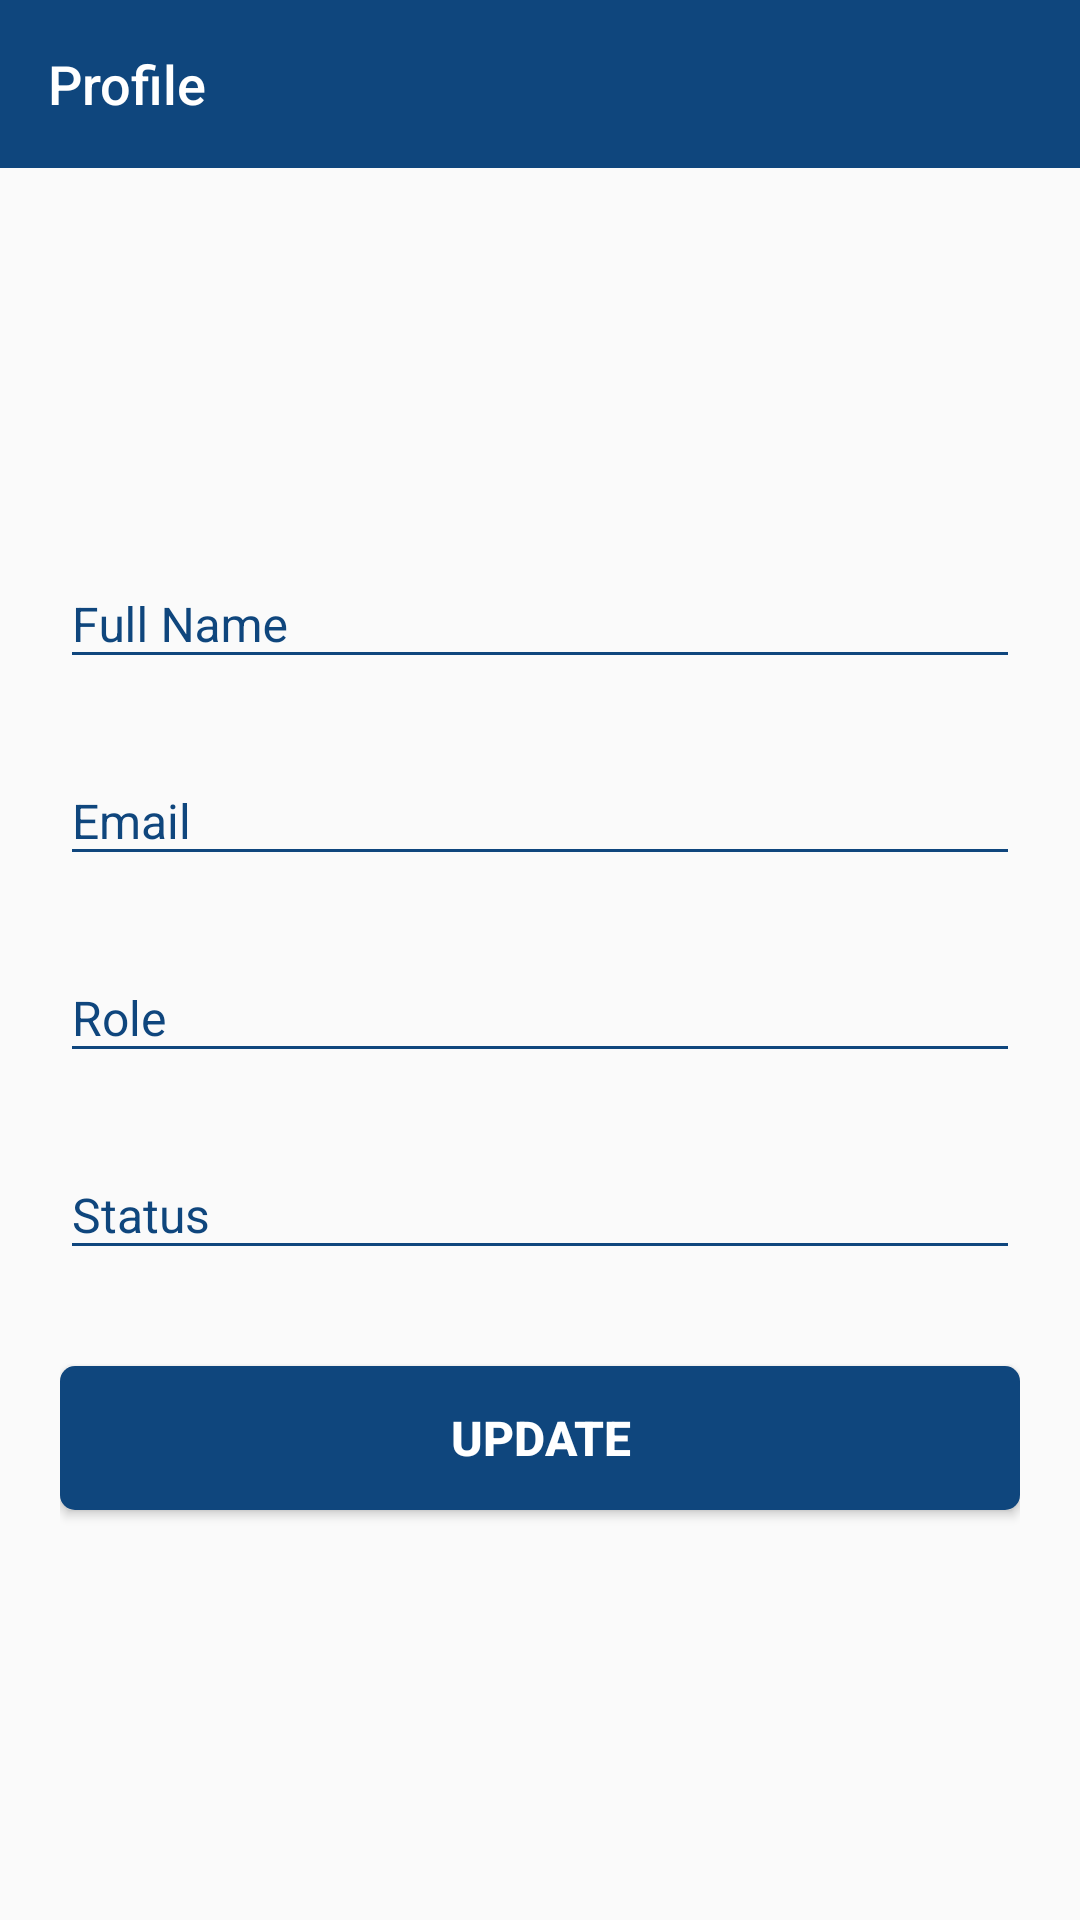

Write the Android layout XML for this screen, with the resource values it uses.
<!-- AndroidManifest.xml: activity theme AppTheme.NoActionBar -->
<!-- res/layout/activity_profile.xml -->
<?xml version="1.0" encoding="utf-8"?>
<ScrollView xmlns:android="http://schemas.android.com/apk/res/android"
    xmlns:app="http://schemas.android.com/apk/res-auto"
    android:layout_width="fill_parent"
    android:layout_height="fill_parent"
    android:fillViewport="true"
    android:fitsSystemWindows="true">

    <LinearLayout
        android:layout_width="fill_parent"
        android:layout_height="fill_parent"
        android:orientation="vertical">

        <android.support.design.widget.AppBarLayout
            android:layout_width="fill_parent"
            android:layout_height="wrap_content"
            android:theme="@style/ThemeOverlay.AppCompat.Dark.ActionBar">

            <android.support.v7.widget.Toolbar
                android:id="@+id/toolbar"
                android:layout_width="fill_parent"
                android:layout_height="wrap_content"
                app:navigationIcon="@drawable/ic_arrow_back"
                app:title="Profile"
                app:titleTextAppearance="@style/Toolbar.TitleText" />
        </android.support.design.widget.AppBarLayout>

        <LinearLayout
            android:layout_width="fill_parent"
            android:layout_height="fill_parent"
            android:layout_margin="20.0dip"
            android:gravity="center"
            android:orientation="vertical">

            <android.support.design.widget.TextInputLayout
                android:layout_width="fill_parent"
                android:layout_height="wrap_content"
                android:layout_marginTop="8.0dip"
                android:layout_marginBottom="8.0dip">

                <EditText
                    android:id="@+id/name"
                    android:layout_width="fill_parent"
                    android:layout_height="wrap_content"
                    android:hint="Full Name"
                    android:textColor="@color/colorPrimary"
                    android:textSize="16.0sp" />
            </android.support.design.widget.TextInputLayout>

            <android.support.design.widget.TextInputLayout
                android:layout_width="fill_parent"
                android:layout_height="wrap_content"
                android:layout_marginTop="8.0dip"
                android:layout_marginBottom="8.0dip">

                <EditText
                    android:id="@+id/email"
                    android:layout_width="fill_parent"
                    android:layout_height="wrap_content"
                    android:hint="Email"
                    android:inputType="textEmailAddress"
                    android:textColor="@color/colorPrimary"
                    android:textSize="16.0sp" />
            </android.support.design.widget.TextInputLayout>

            <android.support.design.widget.TextInputLayout
                android:layout_width="fill_parent"
                android:layout_height="wrap_content"
                android:layout_marginTop="8.0dip"
                android:layout_marginBottom="8.0dip">

                <EditText
                    android:id="@+id/role"
                    android:layout_width="fill_parent"
                    android:layout_height="wrap_content"
                    android:hint="Role"
                    android:inputType="text"
                    android:textColor="@color/colorPrimary"
                    android:textSize="16.0sp" />
            </android.support.design.widget.TextInputLayout>

            <android.support.design.widget.TextInputLayout
                android:layout_width="fill_parent"
                android:layout_height="wrap_content"
                android:layout_marginTop="8.0dip"
                android:layout_marginBottom="8.0dip">

                <EditText
                    android:id="@+id/status"
                    android:layout_width="fill_parent"
                    android:layout_height="wrap_content"
                    android:hint="Status"
                    android:inputType="text"
                    android:textColor="@color/colorPrimary"
                    android:textSize="16.0sp" />
            </android.support.design.widget.TextInputLayout>

            <android.support.v7.widget.AppCompatButton
                android:id="@+id/btn_login"
                android:layout_width="fill_parent"
                android:layout_height="wrap_content"
                android:layout_marginTop="24.0dip"
                android:layout_marginBottom="24.0dip"
                android:background="@drawable/taskback"
                android:gravity="center"
                android:padding="12.0dip"
                android:text="Update"
                android:textColor="@color/colorText"
                android:textSize="16.0sp"
                android:textStyle="bold" />
        </LinearLayout>
    </LinearLayout>
</ScrollView>
<!-- resources referenced by this layout -->
<resources>
  <color name="colorPrimary">#0f467d</color>
  <color name="colorText">#FFFFFF</color>
  <!-- drawable taskback (drawable-hdpi) -->
  <?xml version="1.0" encoding="utf-8"?>
  <shape xmlns:android="http://schemas.android.com/apk/res/android">
      <solid android:color="@color/colorPrimary"/>
  
      />
      <corners android:radius="5dp"/>
  </shape>
  <style name="Toolbar.TitleText" parent="TextAppearance.Widget.AppCompat.Toolbar.Title">
          <item name="android:textSize">18sp</item>
      </style>
  <style name="AppTheme.NoActionBar">
          <item name="windowActionBar">false</item>
          <item name="windowNoTitle">true</item>
      </style>
</resources>
